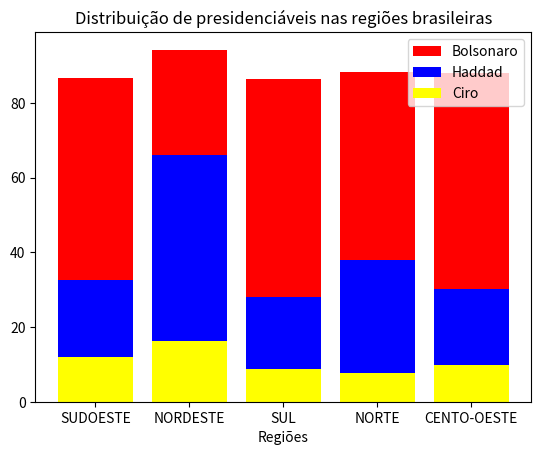

Here is the Python script that generated this plot:
#!/usr/bin/env python3
# -*- coding: utf-8 -*-
"""
Created on Wed Feb 24 20:21:53 2021

@author: artur

Estudo de caso 2
Um setor público precisa visualizar os resultados das eleições presidenciais
de 2018. É necessário criar um gráfico para demonstrar a quantidade de votos
dos três candidatos mais votados. Tal gráfico deve evidenciar as porcentagens
de cada um dos candidatos nas regiões Sudeste, Nordeste, Sul, Norte e
Centro-Oeste.

Dados retirados do site
https://tinyurl.com/427h3k2h
"""

import numpy as np
import matplotlib.pyplot as plt

regioes = ["SUDOESTE", "NORDESTE", "SUL", "NORTE", "CENTO-OESTE"]

bolsonaro = np.array([53.965, 28.187, 58.446, 50.357, 57.677])
haddad = np.array([20.74, 49.824, 19.213, 30.331, 20.59])
ciro = np.array([11.937, 16.214, 8.786, 7.657, 9.707])

index = np.arange(len(regioes))

plt.bar(index, bolsonaro, label="Bolsonaro", color="red", bottom=ciro+haddad)
plt.bar(index, haddad, label="Haddad", color="blue", bottom=ciro)
plt.bar(index, ciro, label="Ciro", color="yellow")

plt.xticks(index, regioes)
plt.xlabel("Regiões")
plt.legend()
plt.title("Distribuição de presidenciáveis nas regiões brasileiras")
plt.show
